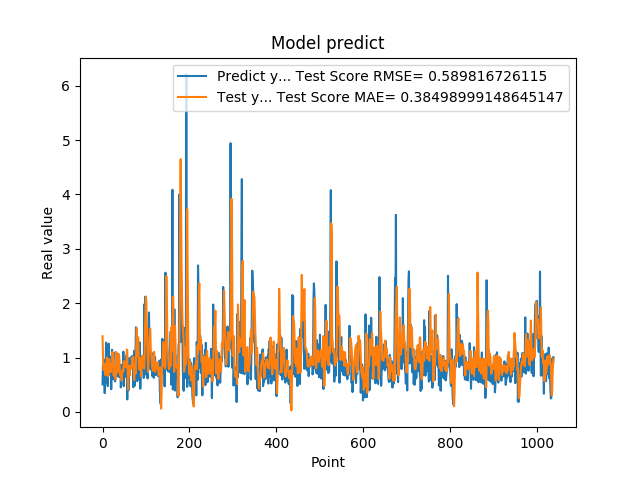

The table this chart was drawn from, first rows:
5.082880258560180664e-01, 1.392412690692542920e+00
8.640019893646240234e-01, 1.030619558280795323e+00
8.469420075416564941e-01, 7.746633454214013614e-01
7.976629734039306641e-01, 7.731503605584325589e-01
9.608020186424257592e-01, 7.878658679129332265e-01
3.470349907875061035e-01, 8.808022225330174315e-01
9.546210169792177513e-01, 7.362189407094155147e-01
5.251880288124084473e-01, 6.751157689283863172e-01
1.275226235389709695e+00, 8.362461881526072061e-01
8.723750114440917969e-01, 8.883232783918365572e-01
7.321749925613403320e-01, 1.003466893827980932e+00
7.640249729156494141e-01, 8.320735155213914158e-01
4.752210080623626154e-01, 7.495029471154958101e-01
7.414129972457885742e-01, 6.563900818062620157e-01
1.258002042770385520e+00, 6.666239262948531197e-01
7.274609804153442383e-01, 9.733934389146843280e-01
7.892770171165466309e-01, 9.670791996941763280e-01
6.914690136909484863e-01, 7.908859779454296968e-01
7.093830108642578125e-01, 7.610714568679347591e-01
1.014547944068908691e+00, 7.333384538425545829e-01
4.182830154895783026e-01, 8.728467604884891928e-01
1.002280950546264648e+00, 8.371187457988521485e-01
1.143296003341674805e+00, 8.426803995848399786e-01
6.746559739112854004e-01, 1.101718990065537973e+00
6.009536385536193848e-01, 9.702739137123421731e-01
6.538079977035522461e-01, 7.068207328667296396e-01
7.814120054244995117e-01, 6.677322388373240214e-01
8.469259738922119141e-01, 7.636471413782180973e-01
6.482390165328979492e-01, 8.413170125939604116e-01
5.623700022697448730e-01, 7.998425429028727107e-01
1.099647998809814453e+00, 6.028578367900768731e-01
9.541710019111632191e-01, 7.765932991070130242e-01
6.694499850273132324e-01, 1.095383442684563446e+00
6.464660167694091797e-01, 9.169676566866847844e-01
8.223180174827575684e-01, 7.218445808809587083e-01
8.300920128822326660e-01, 7.628620539198823769e-01
1.067314028739929199e+00, 8.614205624787287796e-01
6.827279925346374512e-01, 1.009283736417616373e+00
6.464239954948425293e-01, 1.054254317942820096e+00
6.881093978881835938e-01, 9.398056397986912502e-01
6.500350236892700195e-01, 7.507462148331279783e-01
8.693690299987792969e-01, 6.684819420566378012e-01
4.518609941005706787e-01, 7.307942841315159255e-01
4.952389895915984552e-01, 6.668568474731304541e-01
6.850870251655578613e-01, 5.731738522720968287e-01
8.653740286827087402e-01, 6.729112874282054957e-01
7.400469779968261719e-01, 7.726795381859720147e-01
8.204330205917358398e-01, 7.751226317808023181e-01
1.108605027198791504e+00, 7.471002829702884096e-01
4.751499891281127930e-01, 9.378615019346051573e-01
9.457899928092955433e-01, 9.168636846298354737e-01
7.877500057220458984e-01, 8.232149616161452688e-01
9.367713332176208496e-01, 9.024747809588375969e-01
6.470239758491516113e-01, 8.510738009524083658e-01
1.029777050018310325e+00, 8.224285443369411253e-01
9.328820109367371716e-01, 8.942266738831848860e-01
7.528370022773742676e-01, 1.149573725566164661e+00
2.307340055704117099e-01, 1.133377874371141791e+00
8.772729635238647461e-01, 6.225498330855734341e-01
7.876309752464294434e-01, 4.087256029554548475e-01
3.992269933223724365e-01, 8.387631173581103772e-01
... 979 more rows
